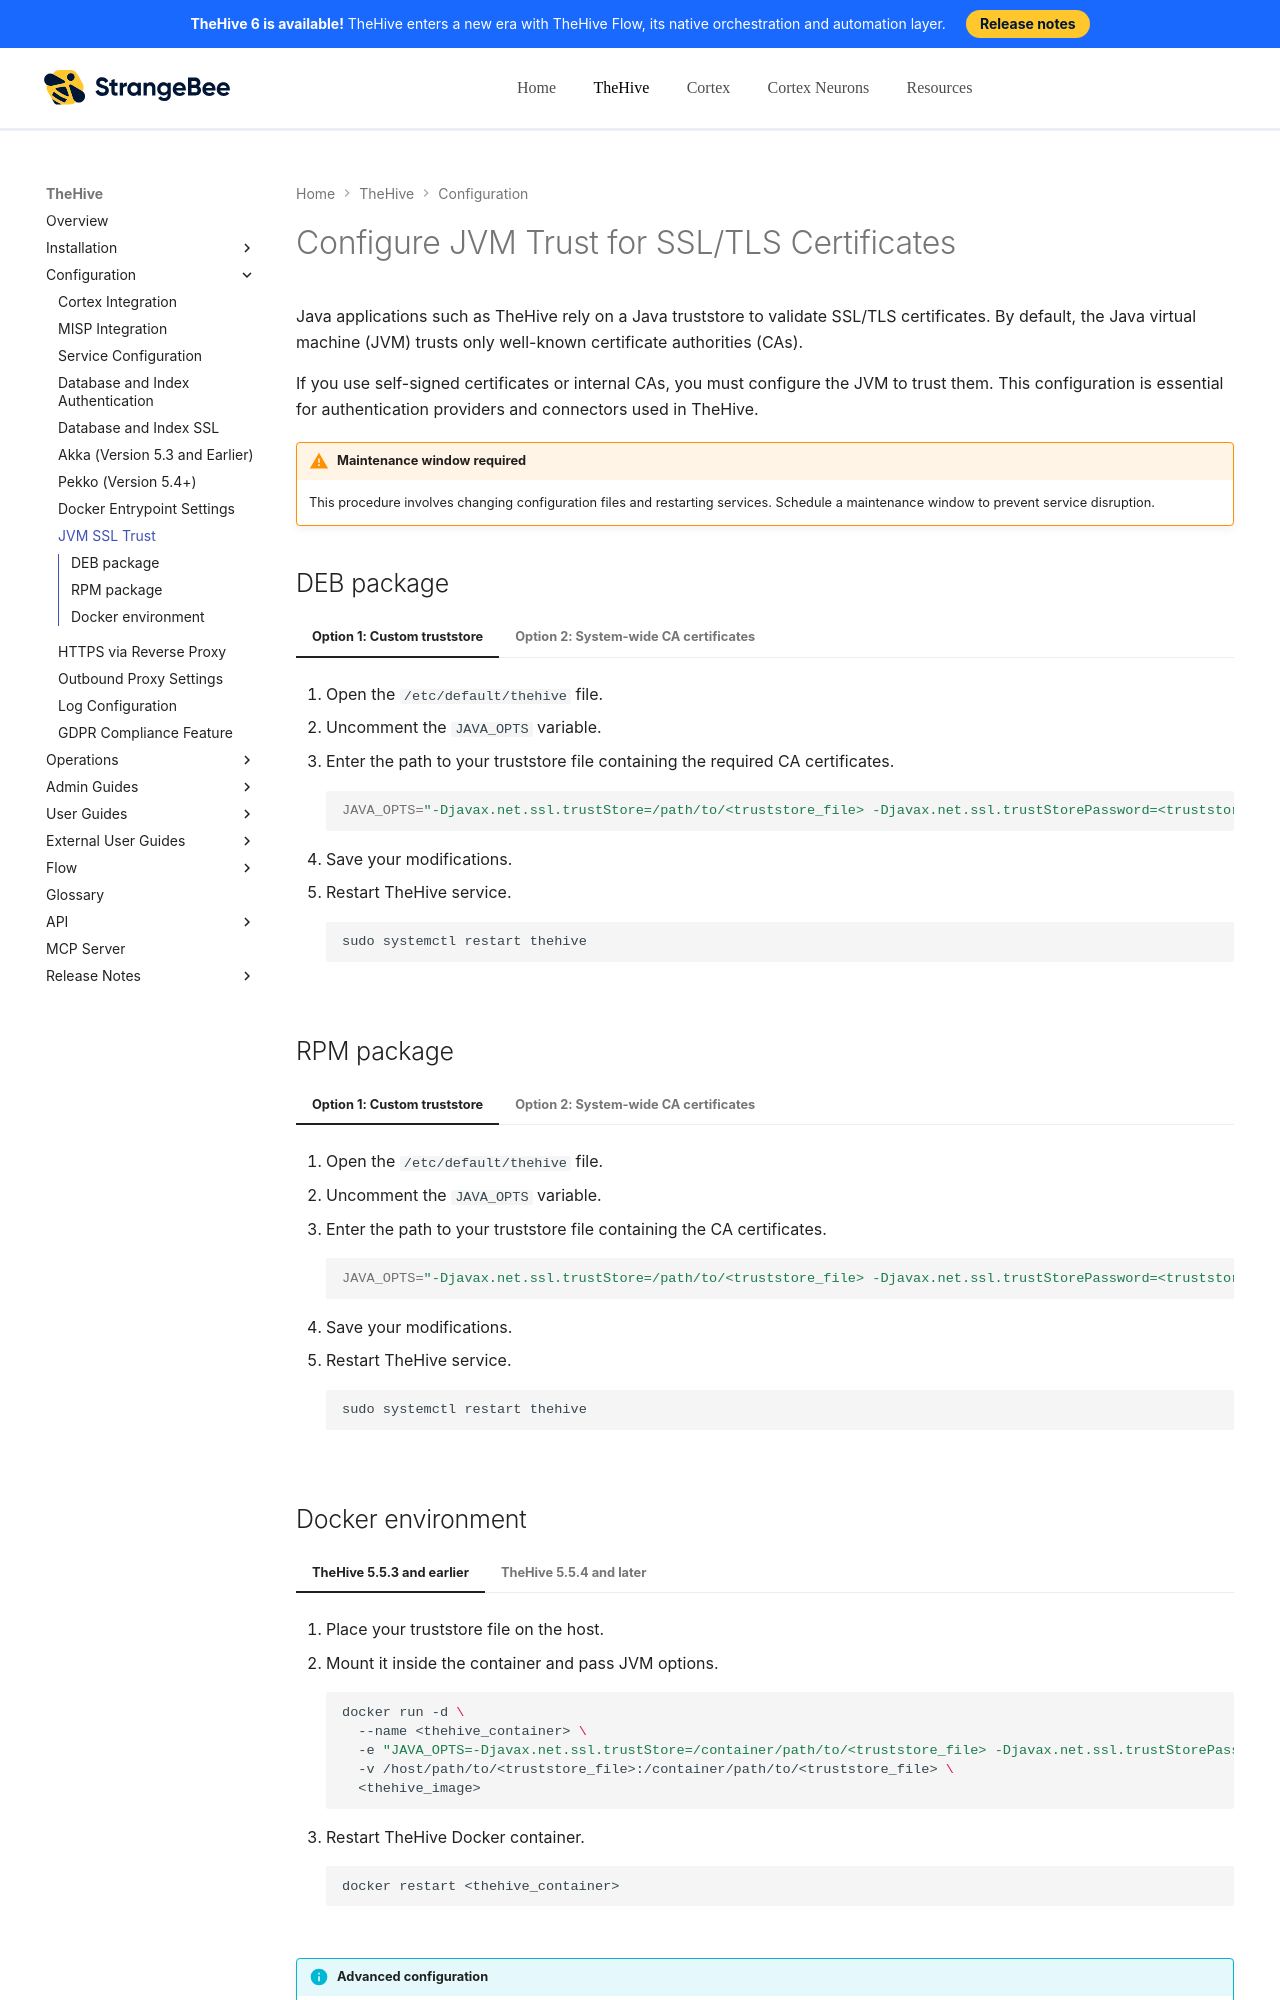

repository: StrangeBeeCorp/docs · page: thehive/configuration/ssl/configure-ssl-jvm/index.html · generator: mkdocs

# Configure JVM Trust for SSL/TLS Certificates

Java applications such as TheHive rely on a Java truststore to validate SSL/TLS certificates. By default, the Java virtual machine (JVM) trusts only well-known certificate authorities (CAs).

If you use self-signed certificates or internal CAs, you must configure the JVM to trust them. This configuration is essential for authentication providers and connectors used in TheHive.

{% include-markdown "includes/maintenance-window-required.md" %}

## DEB package

=== "Option 1: Custom truststore"

    1. Open the `/etc/default/thehive` file.

    2. Uncomment the `JAVA_OPTS` variable.

    3. Enter the path to your truststore file containing the required CA certificates.

        ``` bash
        JAVA_OPTS="-Djavax.net.ssl.trustStore=/path/to/<truststore_file> -Djavax.net.ssl.trustStorePassword=<truststore_password>"
        ```

    4. Save your modifications.

    5. Restart TheHive service.

        ``` bash
        sudo systemctl restart thehive
        ```

=== "Option 2: System-wide CA certificates"

    1. Ensure the `ca-certificates-java` package is installed.

        ```bash
        sudo apt-get install -y ca-certificates-java
        ```
    
    2. Copy your CA certificates to the system directory.

        ```bash
        sudo mkdir /usr/share/ca-certificates/extra
        sudo cp <custom_certificate>.crt /usr/share/ca-certificates/extra/
        ```

    3. Reconfigure and update the Java truststore.

        * When using the Amazon Corretto JVM, the default truststore is a bundled file rather than a symlink to the system truststore. System CA certificates won't be recognized until you manually replace the bundled truststore with a symlink:

        ```bash
        sudo rm $JAVA_HOME/lib/security/cacerts
        sudo ln -s /etc/ssl/certs/java/cacerts $JAVA_HOME/lib/security/cacerts
        ```

        !!! info "Amazon Corretto JVM path on DEB"
            On Debian/Ubuntu, the Amazon Corretto JVM is usually installed in `/usr/lib/jvm/java-11-amazon-corretto`.

        * For other JVMs, simply run:

        ```bash
        sudo dpkg-reconfigure ca-certificates
        ```
        
    4. Restart TheHive service.

        ```bash
        sudo systemctl restart thehive
        ```

## RPM package

=== "Option 1: Custom truststore"

    1. Open the `/etc/default/thehive` file.

    2. Uncomment the `JAVA_OPTS` variable.

    3. Enter the path to your truststore file containing the CA certificates.

        ``` bash
        JAVA_OPTS="-Djavax.net.ssl.trustStore=/path/to/<truststore_file> -Djavax.net.ssl.trustStorePassword=<truststore_password>"
        ```

    4. Save your modifications.

    5. Restart TheHive service.

        ``` bash
        sudo systemctl restart thehive
        ```

=== "Option 2: System-wide CA certificates"

    1. Copy the CA certificate to the system trust anchors.

        ```bash
        sudo cp <custom_certificate>.crt /etc/pki/ca-trust/source/anchors/
        ```

    2. Update CA trust.

        * When using the Amazon Corretto JVM, the default truststore is a bundled file rather than a symlink to the system truststore. System CA certificates won't be recognized until you manually replace the bundled truststore with a symlink:

        ```bash
        sudo rm $JAVA_HOME/lib/security/cacerts
        sudo ln -s /etc/pki/java/cacerts $JAVA_HOME/lib/security/cacerts
        ```

        !!! info "Amazon Corretto JVM path on RPM"
            On RHEL/Fedora, the Amazon Corretto JVM is usually installed in `/usr/lib/jvm/java-11-amazon-corretto`.

        * For other JVMs, simply run:

        ```bash
        sudo update-ca-trust
        ```

    3. Restart TheHive service.

        ``` bash
        sudo systemctl restart thehive
        ```
